Run: headless pygame with SDL's dummy video driver; simulated clock (each Clock.tick advances the game by its frame time, no real sleeping); random seed 0; keys injected as events and as key.get_pressed() state; no mouse input.
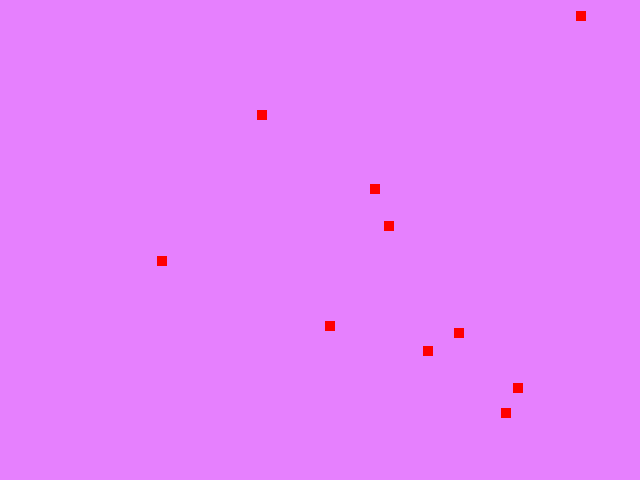
Frame 1 of 4 · flips 1–60 · no input
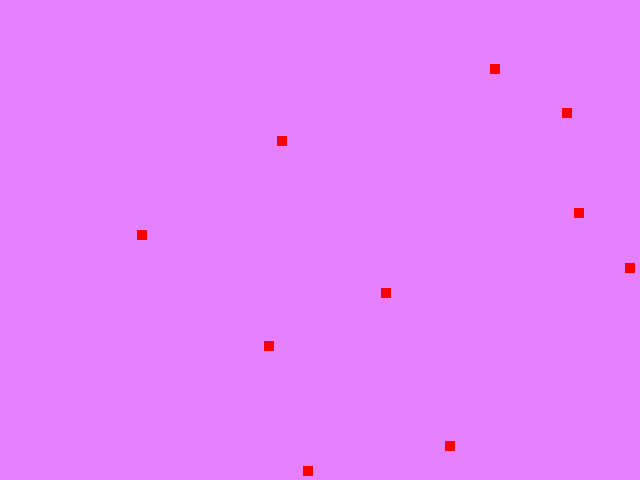
Frame 2 of 4 · flips 61–180 · tapped SPACE, RETURN · held RIGHT (→), D
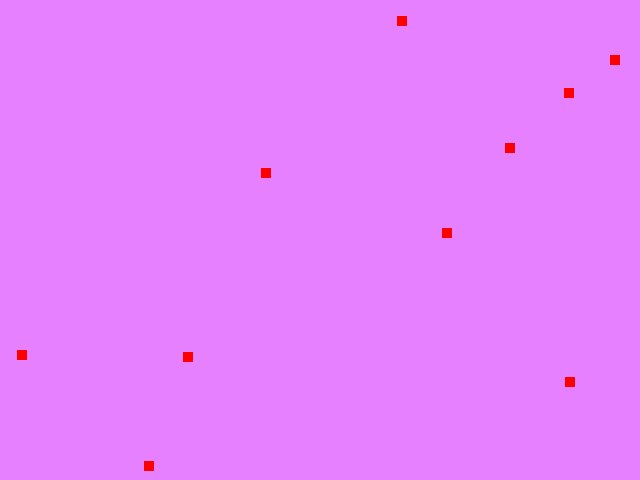
Frame 3 of 4 · flips 181–300 · held DOWN (↓), S
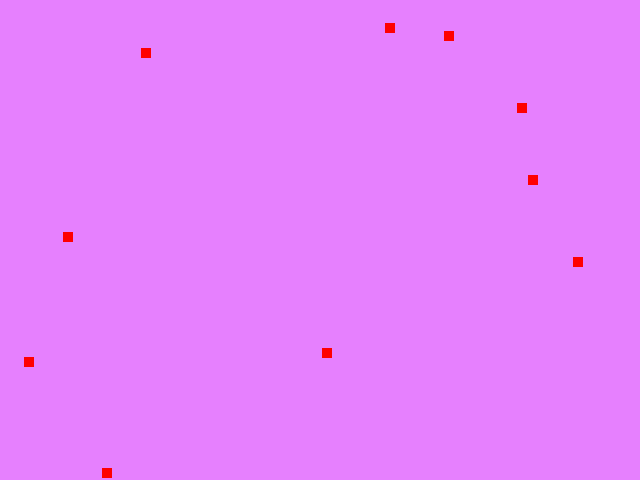
Frame 4 of 4 · flips 301–420 · held LEFT (←), A, UP (↑), W

The pygame program that drew these frames:

import pygame
import random
from time import sleep

class Square(pygame.sprite.Sprite):
    def __init__(self, x, y, xDirection, yDirection, speed=1):
        pygame.sprite.Sprite.__init__(self)
        self.image = pygame.Surface([10, 10])
        if x < 0:
            self.x = random.randint(0, 630)
        else:
            self.x = x

        if y < 0:
            self.y = random.randint(0, 470)
        else:
            self.y = y

        if xDirection == '':
            self.xDirection = random.randint(0, 1)
        else:
            self.xDirection = xDirection

        if yDirection == '':
            self.yDirection = random.randint(0, 1)
        else:
            self.yDirection = yDirection
        self.speed = speed
        self.rect = self.image.get_rect()
        pass


def main():
    FPS = 30
    SQUARES_AMOUNT = 10
    endgame = False
    squares = []
    squaresGroup = pygame.sprite.Group()
    # add squares to array
    for i in range(SQUARES_AMOUNT):
        # sizeSquare = random.randint(3, 9)
        sizeSquare = 5
        squareObj = Square(-1, -1, '', '')
        squares.append(squareObj)
        squaresGroup.add(squareObj)

    # start the engine
    pygame.init()
    # set the mode of the display
    screen = pygame.display.set_mode([640, 480])
    pygame.display.set_caption("Bounce multiple squares with collission")
    clock = pygame.time.Clock()
    # firstTime = True
    colorBackground = (random.randint(128, 255), random.randint(128, 255), random.randint(128, 255))
    while not endgame:
        clock.tick(FPS)
        for event in pygame.event.get():
            if event.type == pygame.QUIT:
                endgame = True
        # set a color to background
        screen.fill(colorBackground)

        # squaresCollide = pygame.sprite.groupcollide(squaresGroup, squaresGroup, False, False)

        # for square in squaresCollide:
        #     square.image.fill((255, 255, 0))
        #     # square2.image.fill(random_color)

        for square in squares:

            squaresGroup2 = squaresGroup.copy()
            squaresGroup2.remove(square)

            for square2 in squaresGroup2:
                print((square,square2))
                if pygame.sprite.collide_rect(square, square2):
                    square.image.fill((255, 0, 0))

            squaresGroup2.empty()

            # if direction is cartesian positive
            if(square.xDirection > 0 and square.image.get_width() + square.x + square.speed < screen.get_width()):
                square.x += square.speed
            else:
                square.xDirection = -1

            if(square.xDirection < 0 and square.x > 0):
                square.x -= square.speed
            else:
                square.xDirection = 1

            # if direction is cartesian positive
            if(square.yDirection > 0 and square.image.get_height() + square.y + square.speed < screen.get_height()):
                square.y += square.speed
            else:
                square.yDirection = -1

            if(square.yDirection < 0 and square.y > 0):
                square.y -= square.speed
            else:
                square.yDirection = 1

            # draw a surface in the screen
            screen.blit(square.image, (square.x, square.y))
        pygame.display.update()
        # wait 3 seconds to start animations
        # if(firstTime):
        #     sleep(3)
        #     firstTime = False
    pygame.quit()
    

main()
